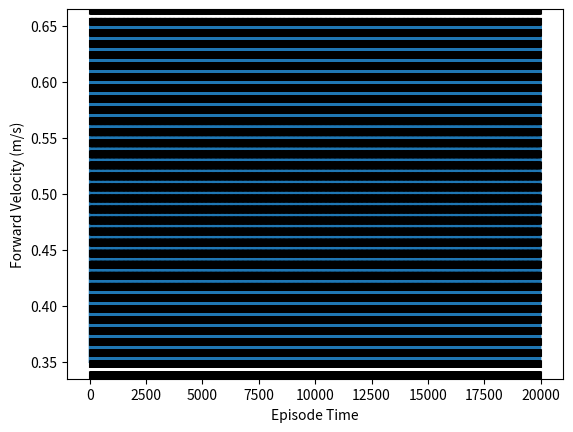

The script that saved this image: (Note: this script raises an exception after producing the figure.)
import numpy as np
from scipy.interpolate import CubicSpline
import random

def generate_fixed_speed_schedule(n_timesteps):
    return np.ones((n_timesteps, 1)) * 1.0

def generate_random_speed_schedule(n_timesteps):
    speed_schedule = np.zeros((n_timesteps, 1)) 
    # Generate a random sine wave combination 
    ts = np.linspace(0, 1, n_timesteps)
    for i in range(5):
        a = np.random.uniform() 
        phi = np.random.uniform() * 2 * np.pi 
        omega = np.random.uniform(low = 0.1, high = 20)
        speed_schedule[:,0] += a * np.sin(omega * ts + phi)
    return speed_schedule

def generate_sigmoid_speed_schedule(n_timesteps):

    # vel1 = np.array([random.random(), ] * n_timesteps)
    vel1 = np.array([0.35, ] * n_timesteps)


    # vel2 = np.array([np.round(random.random(), decimals =1),] * self.data_size)
    # vel2 = np.array([random.random(),] * n_timesteps)
    vel2 = np.array([0.6, ] * n_timesteps)

    if vel1 is vel2:
        vel2 =[np.array(random.random()), ] * n_timesteps

    w = 0.15
    D = np.linspace(0, 2, n_timesteps)
    sigmaD = 1.0 / (1.0 + np.exp(-(1 - D) / w))
    vels = vel1 + (vel2 - vel1) * (1 - sigmaD)

    # velocity = np.zeros((n_timesteps, 3))
    velocity = vels
    # velocity[:,1] = np.zeros_like(vels)
    # velocity[:, 2] = np.zeros_like(vels)

    return velocity


def generate_sigmoid_velocity_steps(n_timesteps):
    # Change step for smaller or larger transisitons
    # vel1 = np.array([random.random(), ] * n_timesteps)
    vel1 = np.array([0.35, ] * n_timesteps)
    vel2 = np.array([0.65, ] * n_timesteps)

    #  vel2 = np.array([np.round(random.random(), decimals =1),] * self.data_size)
    # # vel2 = np.array([random.random(),] * n_timest

    data_size=n_timesteps

    num_steps = int(10 * abs(vel1[0] - vel2[0])) + 1
    vels_met = np.linspace(vel1[0], vel2[0], num_steps)
    vel_range = int(10 * abs(vels_met[0] - vels_met[-1]))

    if vel_range != 0:
        data_size_interval = int(n_timesteps/ vel_range)
    else:
        data_size_interval = 1

    vals = []
    i = 0

    if data_size_interval * vel_range != data_size:
        diff = n_timesteps - data_size_interval * vel_range
        if diff > 0:
            data_size_interval += diff
        else:
            data_size_interval -= diff

    data_size_interval = data_size_interval

    while i <= len(vels_met) - 2:
        w = 0.1
        D = np.linspace(0, 2, data_size_interval)
        sigmaD = 1.0 / (1.0 + np.exp(-(1 - D) / w))
        val = vels_met[i] + (vels_met[i + 1] - vels_met[i]) * (1 - sigmaD)
        vals.append(val)
        i = i + 1

    vals = np.array(vals)
    velocity_profile = vals.flatten()

    if velocity_profile.size != data_size:
        diff = velocity_profile.size - data_size
        if diff > 0:
            velocity_profile = velocity_profile[:velocity_profile.size - diff]


    # velocity = np.zeros((n_timesteps, 3))
    velocity = velocity_profile
    # velocity[:,1] = np.zeros_like(velocity[:, 0])
    # velocity[:, 2] = np.zeros_like(velocity[:, 0])

    return velocity





def generate_random_polar_direction_schedule(n_timesteps):
    direction_schedule = np.zeros((n_timesteps, 3))
    ts = np.linspace(0, 1, n_timesteps)

    theta = np.zeros(n_timesteps)
    for i in range(5):
        phi = np.random.uniform() * 2 * np.pi 
        omega = np.random.uniform(low = 0.1, high = 20)
        theta += np.sin(omega * ts + phi)

    direction_schedule[:, 0] += np.cos(theta)
    direction_schedule[:, 1] += np.sin(theta)
    return direction_schedule

def generate_cubic_spline_direction_schedule(n_timesteps):
    direction_schedule = np.zeros((n_timesteps, 2))

    xs = np.array([0.0, 0.25, 0.5, 0.75, 1.0])
    # Select random direction
    ys = np.random.normal(loc=np.zeros((xs.shape[0], 2)), scale=np.ones((xs.shape[0], 2)))
    ys = ys / np.linalg.norm(ys, axis=-1, keepdims=True)
    
    # Interpolate to fill in schedule
    cs = CubicSpline(xs, ys)
    direction_schedule += cs(ts, 1)
    return direction_schedule

if __name__ == "__main__":
    
    n_timesteps = 10000
    num_episode = 1000
    len_episode = 20


    # speed_schedule = generate_random_speed_schedule(n_timesteps)
    # direction_schedule = generate_random_polar_direction_schedule(n_timesteps)
    # velocity_schedule = speed_schedule * direction_schedule
    # combined_schedule = np.concatenate([velocity_schedule, speed_schedule], axis=-1)


    sigmoid_data = np.empty((num_episode,n_timesteps))
    for i in range(num_episode):
        sigmoid_data[i]= generate_sigmoid_velocity_steps(n_timesteps)


    velocity_schedule = np.zeros((sigmoid_data.shape[0]*sigmoid_data.shape[1],3))
    velocity_schedule[:,0] = sigmoid_data.reshape(sigmoid_data.shape[0]*sigmoid_data.shape[1])


    speed = velocity_schedule[:,0]
    speed_schedule = np.reshape(speed, (len(velocity_schedule[:,0]), 1))



    # Define the time steps
    ts = np.linspace(0,20* sigmoid_data.shape[0],sigmoid_data.shape[0]*sigmoid_data.shape[1])

    # Visualize the schedule
    import matplotlib.pyplot as plt
    plt.plot(ts,velocity_schedule[:,0])

    vals = []
    labels = []

    for i in range(num_episode):
        plt.axvline(20*(i+1), color='black', linestyle='--')
        val = 20*(i+1)
        vals.append(val)
        labels.append(str(val))



    plt.ylabel('Forward Velocity (m/s)')
    plt.xlabel('Episode Time')
    # plt.xticks(vals,labels)


    # Display the plot
    plt.show()

    combined_schedule= np.concatenate([velocity_schedule, speed_schedule], axis=-1)

    inp = input("[S]ave, or [E]xit\n")
    if inp.lower() == "s":
        np.save('../schedule_10_steps.npy', combined_schedule)